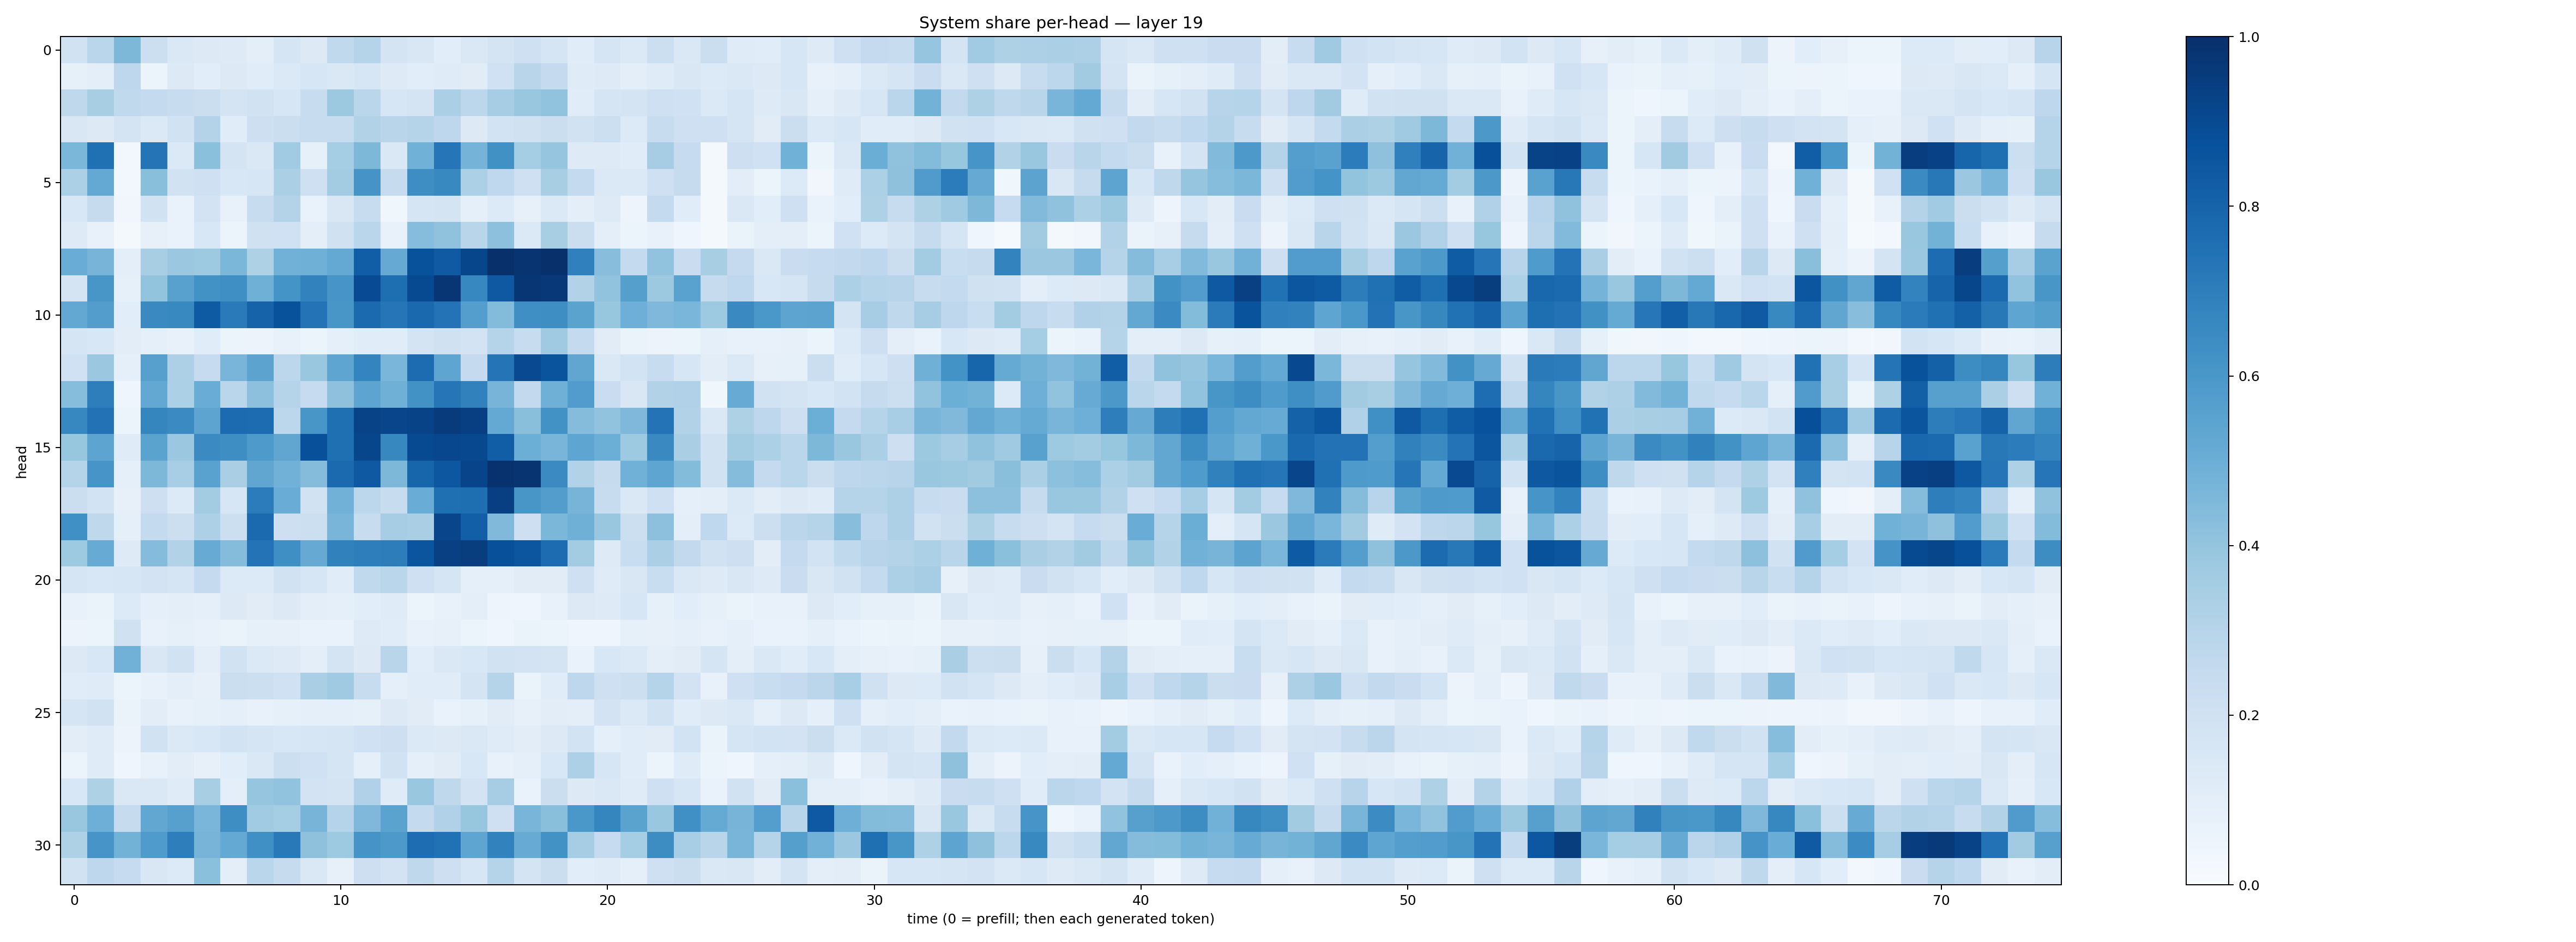

The table this chart was drawn from, first rows:
0.18887025, 0.28716192, 0.4545711, 0.21492983, 0.14421792, 0.12967707, 0.12392056, 0.10149454, 0.16438387, 0.12526043, 0.26355708, 0.2996376, 0.17617056, 0.1515622, 0.10728022, 0.14497639, 0.17468797, 0.20901853, 0.1708822, 0.11353025, 0.16559975, 0.14023916, 0.21815518, 0.14290203
0.08519, 0.1001, 0.277, 0.06168, 0.1252, 0.109, 0.1321, 0.116, 0.1391, 0.1563, 0.1483, 0.1602, 0.122, 0.1087, 0.1204, 0.1097, 0.1994, 0.2894, 0.2535, 0.121, 0.1231, 0.09713, 0.1195, 0.1519
0.272, 0.3422, 0.265, 0.2568, 0.2407, 0.2234, 0.1721, 0.1951, 0.1589, 0.2391, 0.3753, 0.2875, 0.1592, 0.1792, 0.3351, 0.2783, 0.3481, 0.3835, 0.4053, 0.1161, 0.1711, 0.1795, 0.2065, 0.2008
0.1493, 0.1311, 0.1737, 0.1399, 0.1919, 0.3075, 0.1166, 0.2143, 0.2222, 0.2416, 0.2398, 0.3131, 0.292, 0.3013, 0.2772, 0.1262, 0.1863, 0.1967, 0.2189, 0.1893, 0.216, 0.136, 0.2353, 0.2052
0.4582, 0.7533, 0.02847, 0.7348, 0.1371, 0.4199, 0.1764, 0.1436, 0.3665, 0.08588, 0.3519, 0.4556, 0.141, 0.4869, 0.733, 0.4743, 0.6263, 0.3516, 0.3962, 0.1224, 0.1241, 0.1162, 0.3497, 0.2473
0.3296, 0.5219, 0.02843, 0.4224, 0.1944, 0.2086, 0.1542, 0.1604, 0.3347, 0.2099, 0.3584, 0.6109, 0.2443, 0.6388, 0.6593, 0.3297, 0.2665, 0.2094, 0.3433, 0.2577, 0.1379, 0.1403, 0.2042, 0.2441
0.156, 0.2437, 0.03272, 0.1936, 0.06942, 0.1825, 0.07147, 0.2366, 0.3079, 0.06821, 0.1494, 0.2403, 0.03615, 0.1714, 0.1721, 0.08606, 0.135, 0.08092, 0.1383, 0.1007, 0.1217, 0.05048, 0.2574, 0.115
0.1227, 0.07559, 0.02287, 0.0818, 0.06731, 0.1552, 0.05993, 0.197, 0.2021, 0.09679, 0.1976, 0.2867, 0.07071, 0.4306, 0.41, 0.2898, 0.418, 0.1406, 0.3413, 0.2253, 0.0961, 0.05347, 0.07221, 0.03953
0.5058, 0.4719, 0.09821, 0.341, 0.38, 0.3723, 0.4584, 0.3232, 0.4818, 0.4914, 0.522, 0.8222, 0.5134, 0.8709, 0.8375, 0.9122, 0.9953, 0.9843, 0.9931, 0.6912, 0.4283, 0.2547, 0.4041, 0.2302
0.1727, 0.6019, 0.08458, 0.3991, 0.5581, 0.623, 0.6351, 0.4903, 0.6149, 0.6806, 0.6087, 0.8937, 0.7587, 0.8984, 0.9727, 0.6673, 0.8399, 0.9753, 0.9649, 0.3113, 0.4054, 0.5657, 0.3775, 0.5532
0.5258, 0.5717, 0.1062, 0.6553, 0.6588, 0.8326, 0.7122, 0.8041, 0.8687, 0.7383, 0.6017, 0.7767, 0.7325, 0.7828, 0.7411, 0.5678, 0.4392, 0.6367, 0.638, 0.5475, 0.3911, 0.495, 0.4494, 0.4648
0.1647, 0.153, 0.1025, 0.08598, 0.07575, 0.1146, 0.05466, 0.05762, 0.07401, 0.06172, 0.08984, 0.1165, 0.1148, 0.1741, 0.1969, 0.1827, 0.3042, 0.2364, 0.3687, 0.2562, 0.1094, 0.06301, 0.05833, 0.06074
0.2025, 0.3817, 0.09226, 0.5624, 0.3251, 0.2472, 0.4653, 0.5447, 0.2777, 0.3863, 0.5372, 0.6748, 0.4626, 0.7673, 0.5384, 0.2501, 0.7356, 0.8991, 0.8615, 0.5338, 0.1416, 0.184, 0.2388, 0.1597
0.4307, 0.6989, 0.04161, 0.526, 0.332, 0.504, 0.2879, 0.4174, 0.3002, 0.2496, 0.4123, 0.5414, 0.4921, 0.6247, 0.7331, 0.6841, 0.4704, 0.258, 0.4909, 0.5755, 0.2268, 0.1506, 0.3117, 0.3178
0.667, 0.7431, 0.05934, 0.6698, 0.6521, 0.54, 0.7728, 0.7681, 0.2807, 0.6043, 0.7556, 0.9226, 0.9141, 0.922, 0.9535, 0.941, 0.5222, 0.4222, 0.6231, 0.4354, 0.4032, 0.4505, 0.74, 0.3128
0.391, 0.5409, 0.1205, 0.5499, 0.3811, 0.6519, 0.6382, 0.5883, 0.5329, 0.8763, 0.7572, 0.9102, 0.661, 0.8957, 0.9068, 0.9035, 0.821, 0.4972, 0.4663, 0.5361, 0.4976, 0.3736, 0.6558, 0.339
0.2997, 0.6072, 0.08808, 0.4557, 0.3476, 0.5538, 0.3372, 0.5318, 0.4824, 0.437, 0.7765, 0.8408, 0.457, 0.7939, 0.8477, 0.9181, 0.9908, 0.9798, 0.6494, 0.3121, 0.2427, 0.4852, 0.5386, 0.4409
0.224, 0.1855, 0.08144, 0.2134, 0.1343, 0.3574, 0.1632, 0.7068, 0.5056, 0.1948, 0.4826, 0.2811, 0.2379, 0.504, 0.7576, 0.7599, 0.9393, 0.6016, 0.5732, 0.4695, 0.2403, 0.1478, 0.2064, 0.09314
0.6304, 0.2717, 0.08708, 0.2554, 0.2156, 0.3267, 0.2153, 0.7773, 0.2129, 0.2169, 0.4677, 0.2377, 0.3486, 0.3375, 0.9154, 0.8201, 0.446, 0.2125, 0.4588, 0.4899, 0.3863, 0.2165, 0.4147, 0.1007
0.373, 0.5112, 0.1228, 0.4355, 0.3159, 0.5095, 0.4342, 0.7408, 0.6333, 0.5149, 0.6846, 0.6988, 0.7003, 0.8561, 0.937, 0.9484, 0.8782, 0.8543, 0.766, 0.3572, 0.1244, 0.232, 0.3356, 0.2604
0.1661, 0.153, 0.1639, 0.1799, 0.1678, 0.2527, 0.1355, 0.1349, 0.1882, 0.1609, 0.1154, 0.2619, 0.2866, 0.2037, 0.1648, 0.09106, 0.09192, 0.1108, 0.112, 0.2055, 0.1188, 0.1489, 0.2323, 0.1444
0.07226, 0.06388, 0.1352, 0.08628, 0.09732, 0.0899, 0.1253, 0.1096, 0.1322, 0.101, 0.09321, 0.1084, 0.1181, 0.06, 0.07259, 0.09392, 0.04996, 0.04497, 0.07702, 0.132, 0.1226, 0.1582, 0.08536, 0.1073
0.05574, 0.05999, 0.1959, 0.07192, 0.08507, 0.07224, 0.06397, 0.08292, 0.08194, 0.06745, 0.06898, 0.1215, 0.1139, 0.07414, 0.08081, 0.06245, 0.04198, 0.0629, 0.05869, 0.04137, 0.04445, 0.08319, 0.07939, 0.09263
0.1326, 0.1546, 0.4831, 0.1488, 0.1908, 0.09749, 0.1923, 0.1399, 0.123, 0.0953, 0.1758, 0.129, 0.2919, 0.1061, 0.1431, 0.1538, 0.1901, 0.1817, 0.1751, 0.06652, 0.1544, 0.1373, 0.09537, 0.1106
0.1167, 0.1191, 0.05175, 0.07301, 0.09476, 0.07876, 0.2198, 0.2185, 0.2015, 0.3382, 0.3704, 0.2364, 0.08886, 0.1139, 0.1143, 0.1736, 0.2993, 0.06556, 0.1163, 0.276, 0.2065, 0.2153, 0.3006, 0.1808
0.1643, 0.1884, 0.0631, 0.1037, 0.07049, 0.08477, 0.09034, 0.07477, 0.08329, 0.09032, 0.09052, 0.08426, 0.1272, 0.11, 0.06947, 0.08204, 0.1119, 0.07976, 0.1039, 0.1004, 0.1824, 0.1389, 0.1876, 0.1147
0.1024, 0.1203, 0.05747, 0.1919, 0.1374, 0.1535, 0.1843, 0.1697, 0.154, 0.1608, 0.1711, 0.2023, 0.2116, 0.1388, 0.1268, 0.1483, 0.1178, 0.1053, 0.1264, 0.1848, 0.08636, 0.1137, 0.1108, 0.1837
0.06248, 0.1173, 0.0423, 0.07125, 0.1017, 0.07966, 0.1056, 0.148, 0.2153, 0.203, 0.1654, 0.09138, 0.1888, 0.08628, 0.1116, 0.1554, 0.07805, 0.08838, 0.153, 0.3265, 0.1567, 0.1139, 0.05986, 0.1178
0.156, 0.3209, 0.1425, 0.1473, 0.1193, 0.3413, 0.09961, 0.3968, 0.4034, 0.1822, 0.1752, 0.3188, 0.1199, 0.3903, 0.2715, 0.1816, 0.349, 0.06809, 0.2249, 0.1257, 0.1439, 0.1172, 0.2106, 0.1602
0.3899, 0.495, 0.243, 0.5306, 0.5589, 0.4628, 0.6388, 0.3647, 0.3554, 0.4706, 0.299, 0.4516, 0.5496, 0.2565, 0.3196, 0.3927, 0.2104, 0.4678, 0.4219, 0.5988, 0.6709, 0.5506, 0.3854, 0.6321
0.3225, 0.6092, 0.4778, 0.5858, 0.699, 0.4714, 0.5218, 0.6296, 0.7178, 0.4137, 0.3736, 0.6107, 0.5925, 0.7644, 0.7491, 0.5368, 0.6821, 0.5079, 0.6247, 0.3514, 0.2472, 0.3549, 0.6409, 0.345
0.1881, 0.2758, 0.2498, 0.1523, 0.1358, 0.4206, 0.1004, 0.2883, 0.2441, 0.1478, 0.08186, 0.2141, 0.1828, 0.2709, 0.2138, 0.1606, 0.3004, 0.1781, 0.2211, 0.1064, 0.1174, 0.09329, 0.2106, 0.2212
